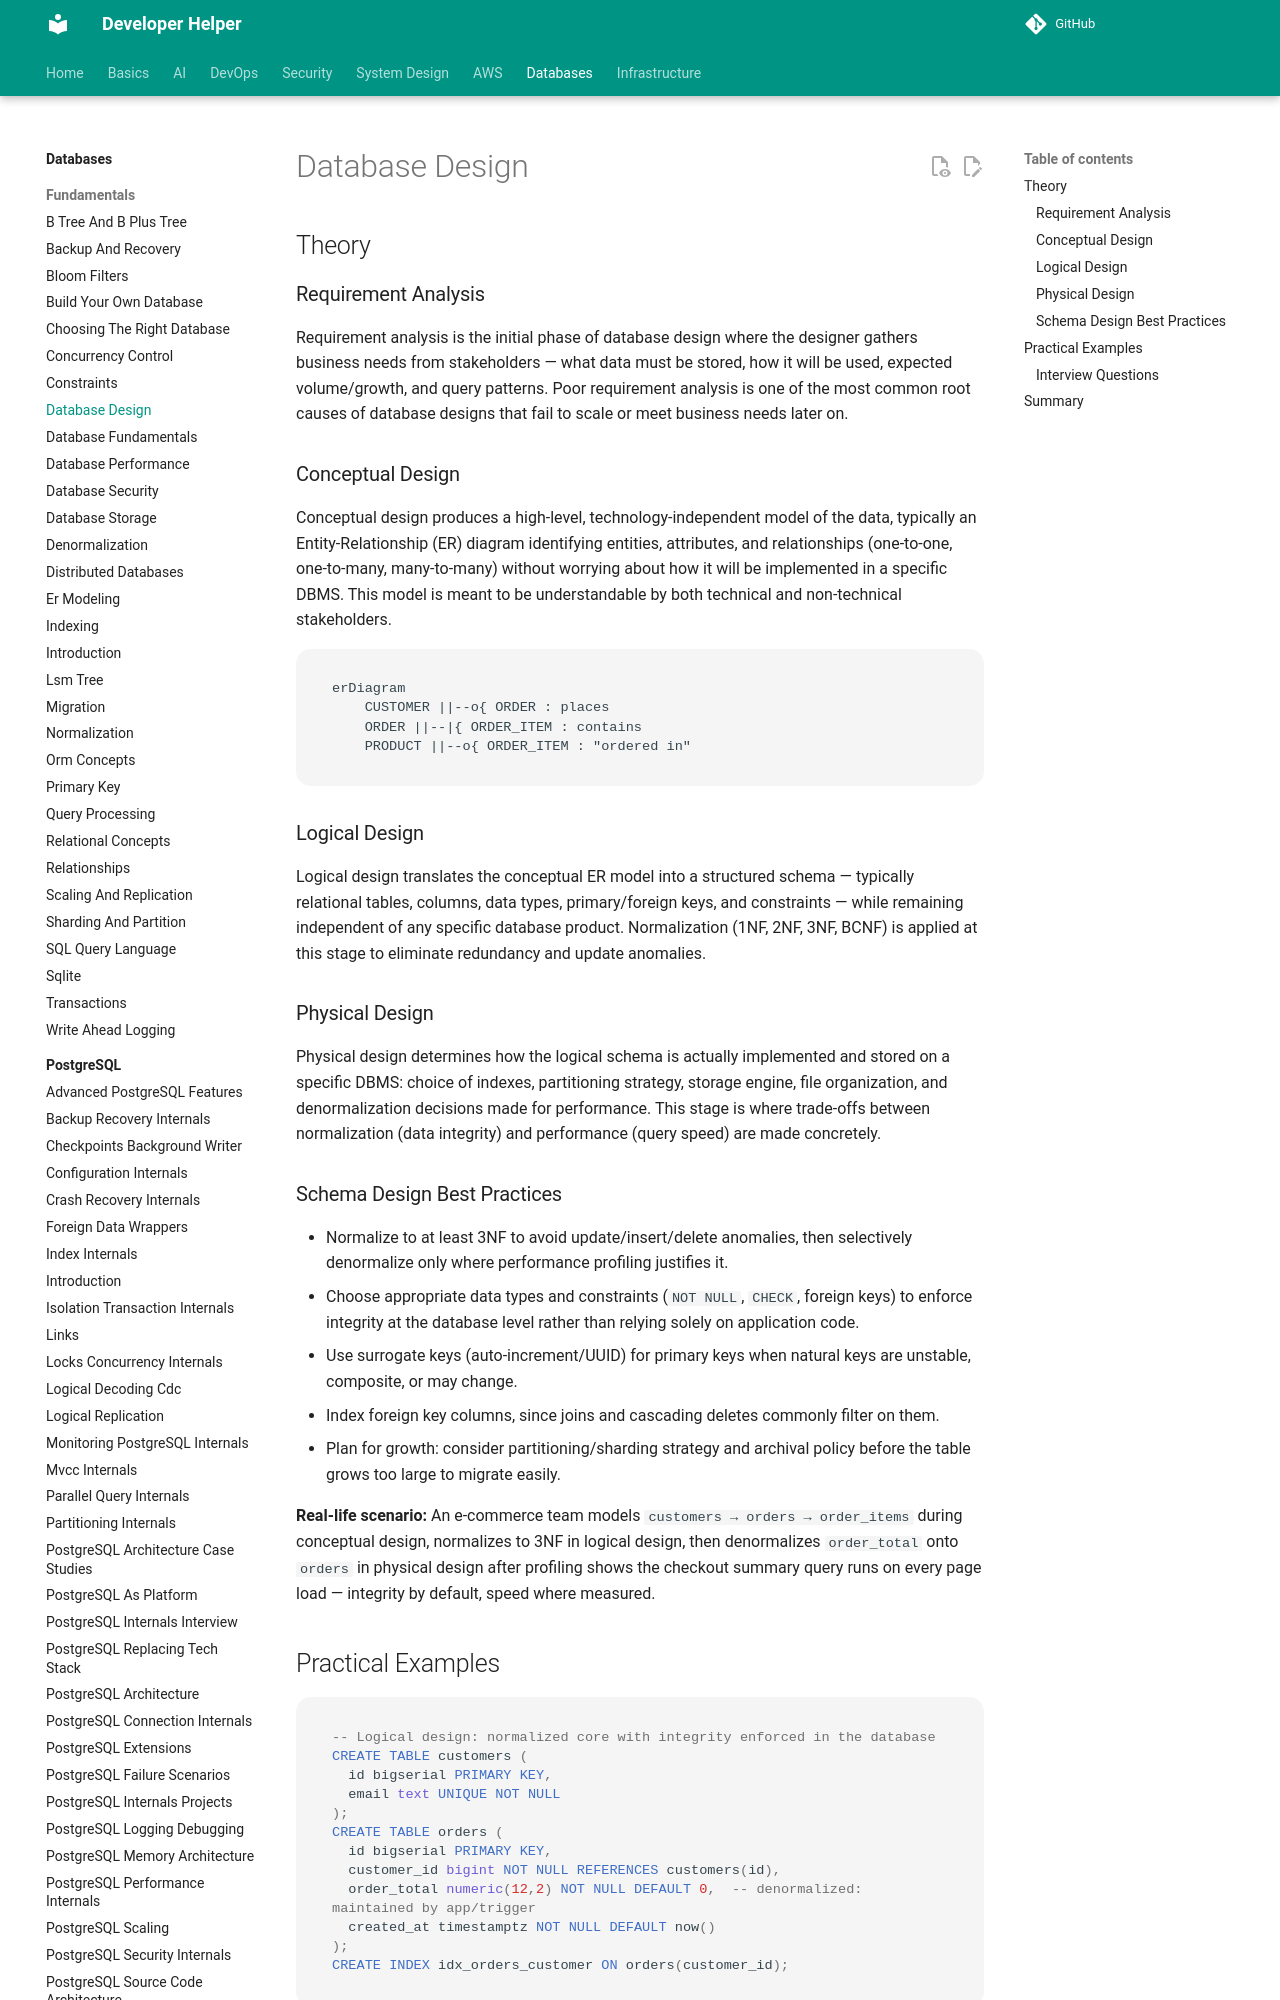

repository: abhishekghoshh/developer-helper · page: database/database/database-design/index.html · generator: mkdocs

# Database Design

## Theory

### Requirement Analysis

Requirement analysis is the initial phase of database design where the designer gathers business needs from stakeholders — what data must be stored, how it will be used, expected volume/growth, and query patterns. Poor requirement analysis is one of the most common root causes of database designs that fail to scale or meet business needs later on.

### Conceptual Design

Conceptual design produces a high-level, technology-independent model of the data, typically an Entity-Relationship (ER) diagram identifying entities, attributes, and relationships (one-to-one, one-to-many, many-to-many) without worrying about how it will be implemented in a specific DBMS. This model is meant to be understandable by both technical and non-technical stakeholders.

```mermaid
erDiagram
    CUSTOMER ||--o{ ORDER : places
    ORDER ||--|{ ORDER_ITEM : contains
    PRODUCT ||--o{ ORDER_ITEM : "ordered in"
```

### Logical Design

Logical design translates the conceptual ER model into a structured schema — typically relational tables, columns, data types, primary/foreign keys, and constraints — while remaining independent of any specific database product. Normalization (1NF, 2NF, 3NF, BCNF) is applied at this stage to eliminate redundancy and update anomalies.

### Physical Design

Physical design determines how the logical schema is actually implemented and stored on a specific DBMS: choice of indexes, partitioning strategy, storage engine, file organization, and denormalization decisions made for performance. This stage is where trade-offs between normalization (data integrity) and performance (query speed) are made concretely.
